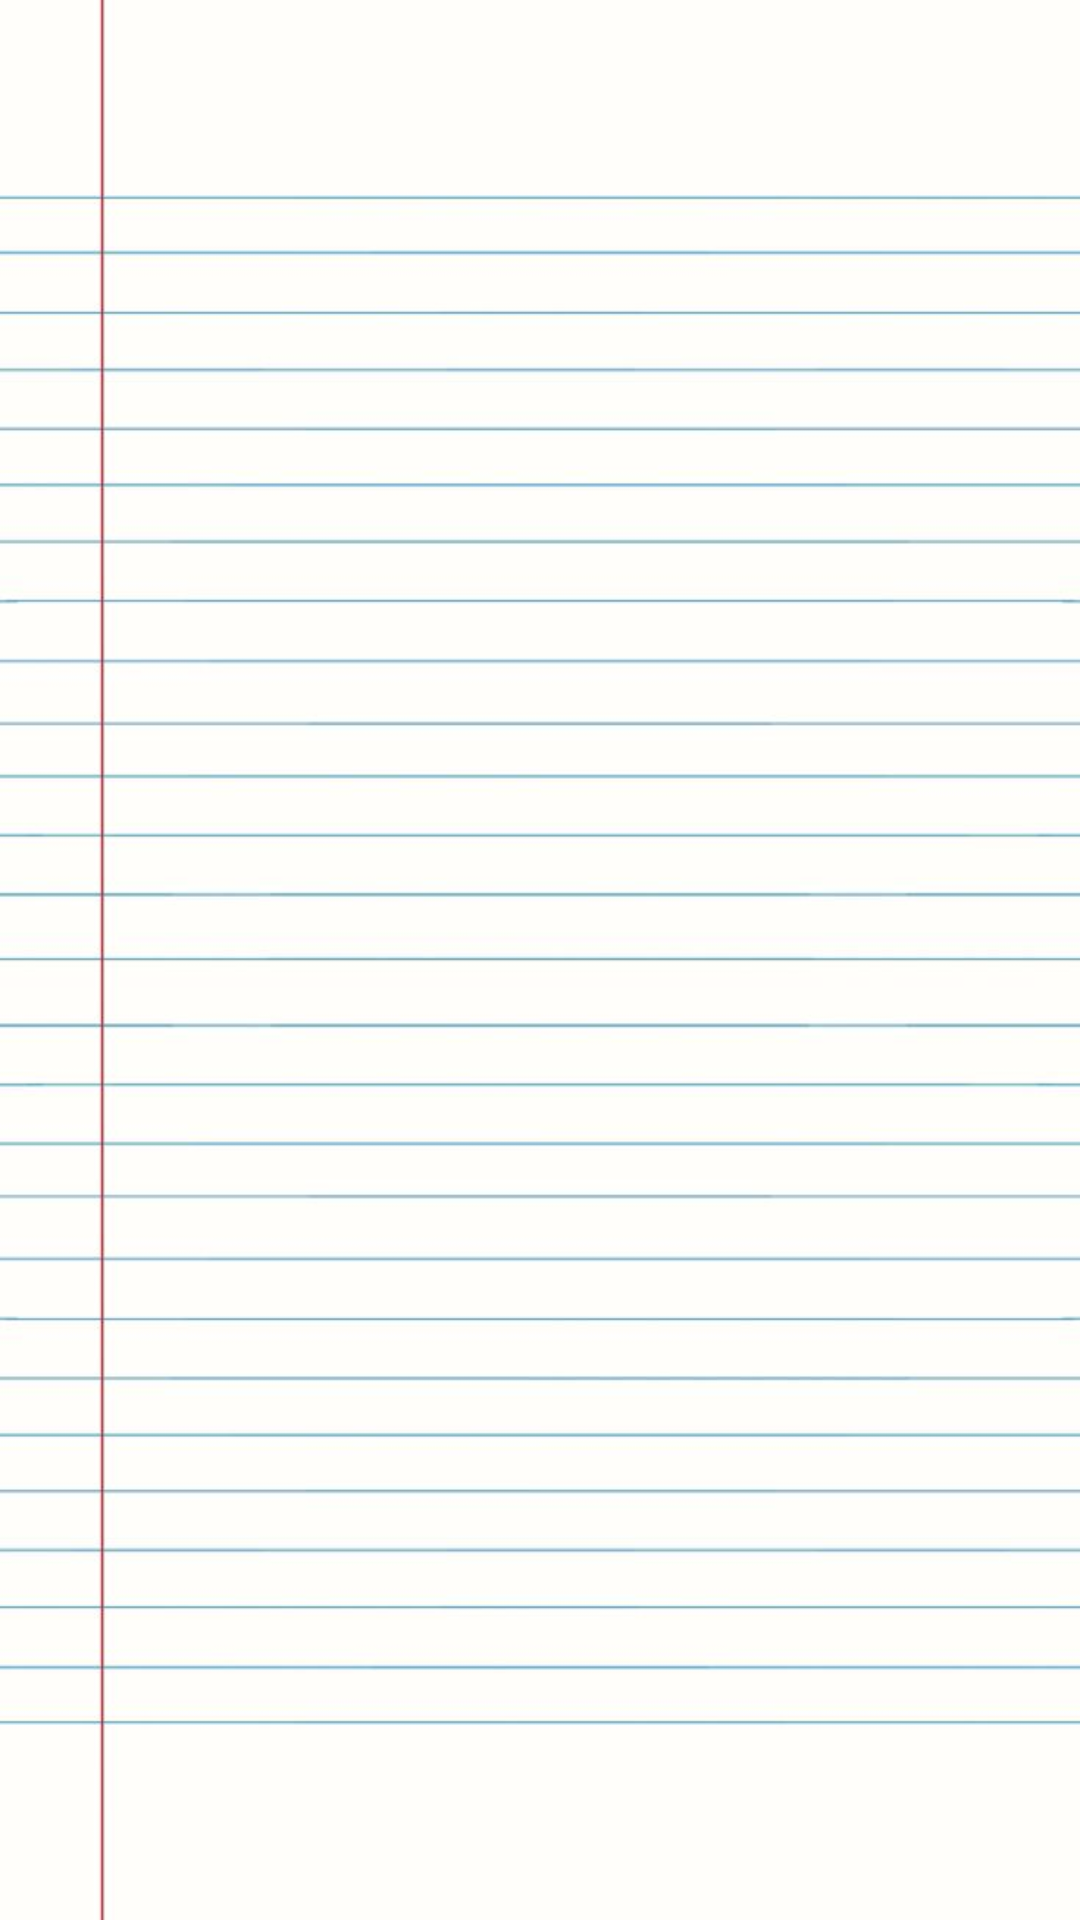

This screen was rendered from an Android layout file. Write that file and the resources it references.
<!-- AndroidManifest.xml: application theme Theme.BiblioTech -->
<!-- res/layout/paginasreservas.xml -->
<?xml version="1.0" encoding="utf-8"?>
<androidx.constraintlayout.widget.ConstraintLayout xmlns:android="http://schemas.android.com/apk/res/android"
    xmlns:app="http://schemas.android.com/apk/res-auto"
    xmlns:tools="http://schemas.android.com/tools"
    android:layout_width="match_parent"
    android:layout_height="match_parent"
    android:background="@drawable/notebookpaperwallpaper"/>
<!-- resources referenced by this layout -->
<resources>
  <!-- drawable notebookpaperwallpaper: jpeg bitmap (drawable, 36883 bytes) -->
  <style name="Theme.BiblioTech" parent="Base.Theme.BiblioTech" />
  <style name="Base.Theme.BiblioTech" parent="Theme.Material3.DayNight.NoActionBar">
          
          
          <item name="android:colorBackground">@color/claroFondo</item>
      </style>
  <color name="claroFondo">#FFFFFFFF</color>
</resources>
